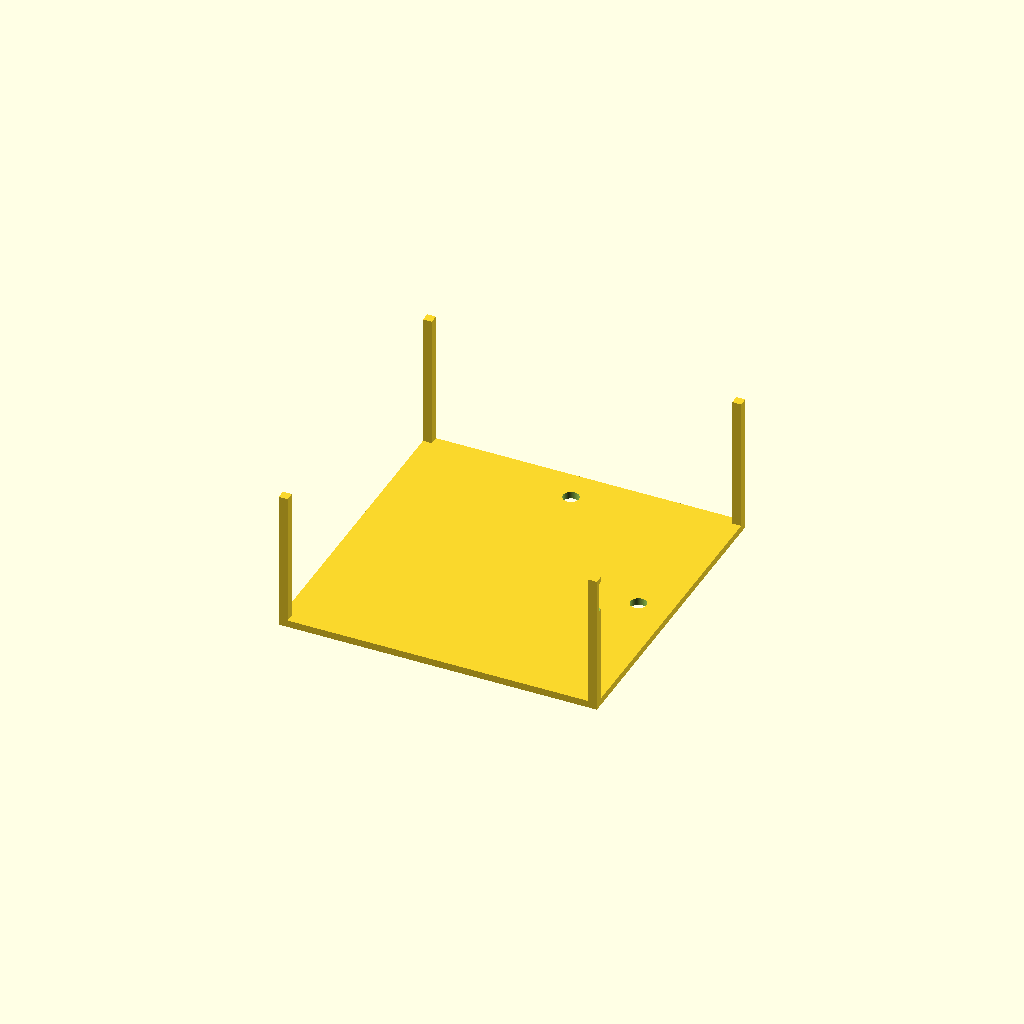
Cell 1 — every parameter at its default value.
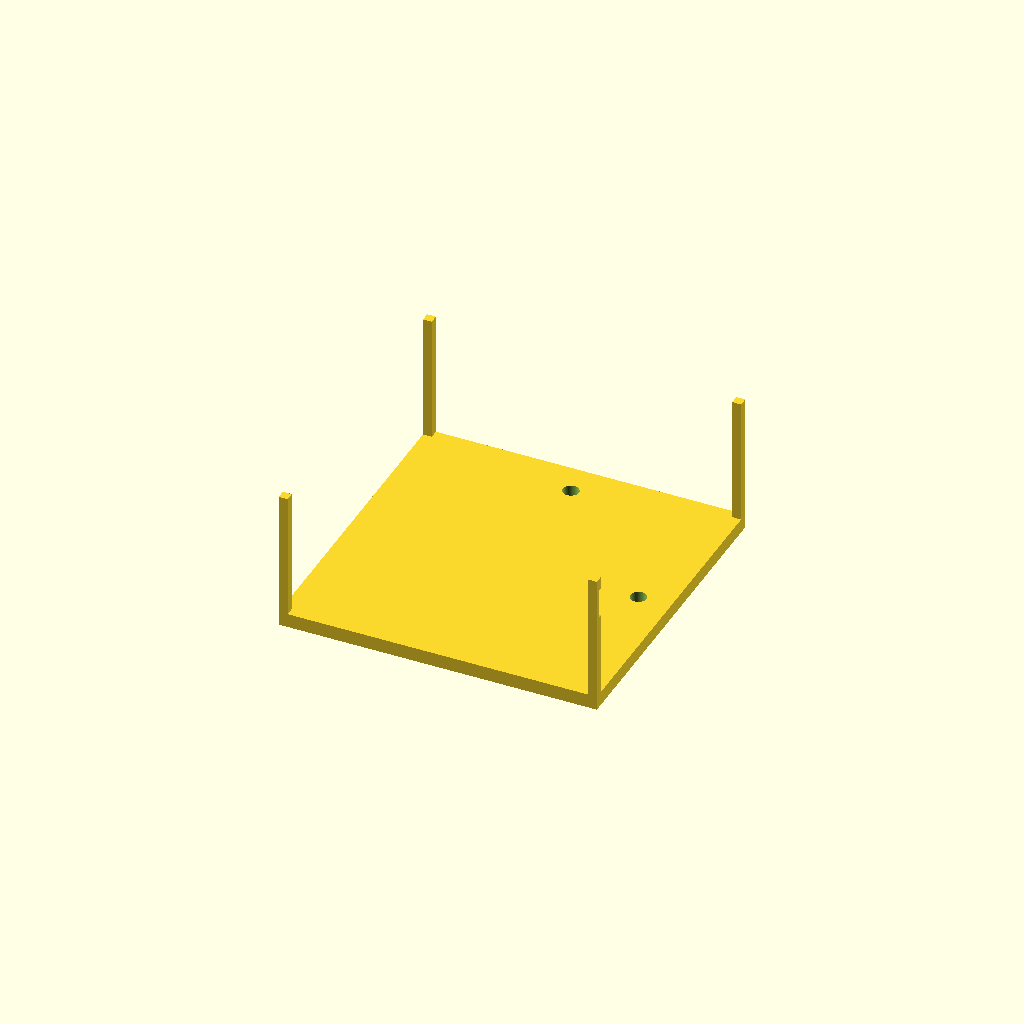
Cell 2 — top_thickness set to 4, the other parameters unchanged.
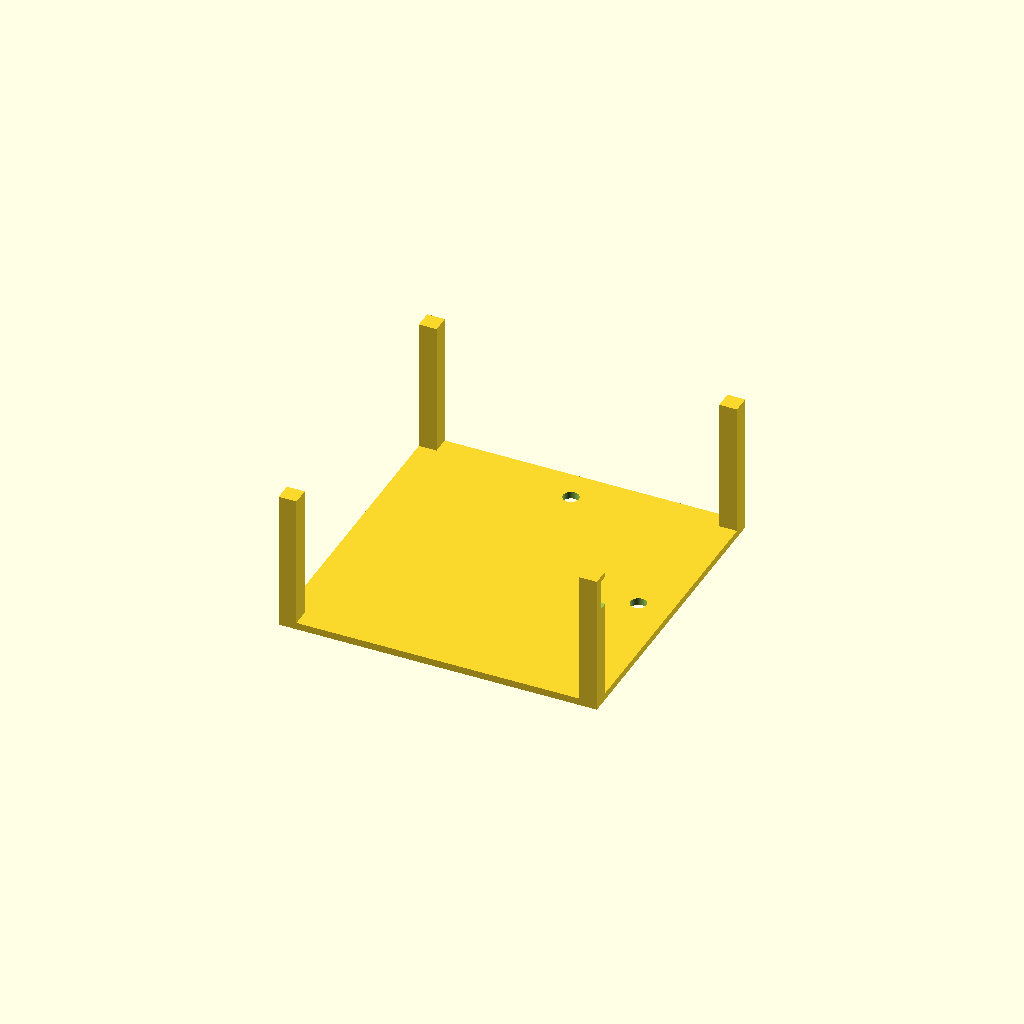
Cell 3: wall_thickness = 5 (everything else at default).
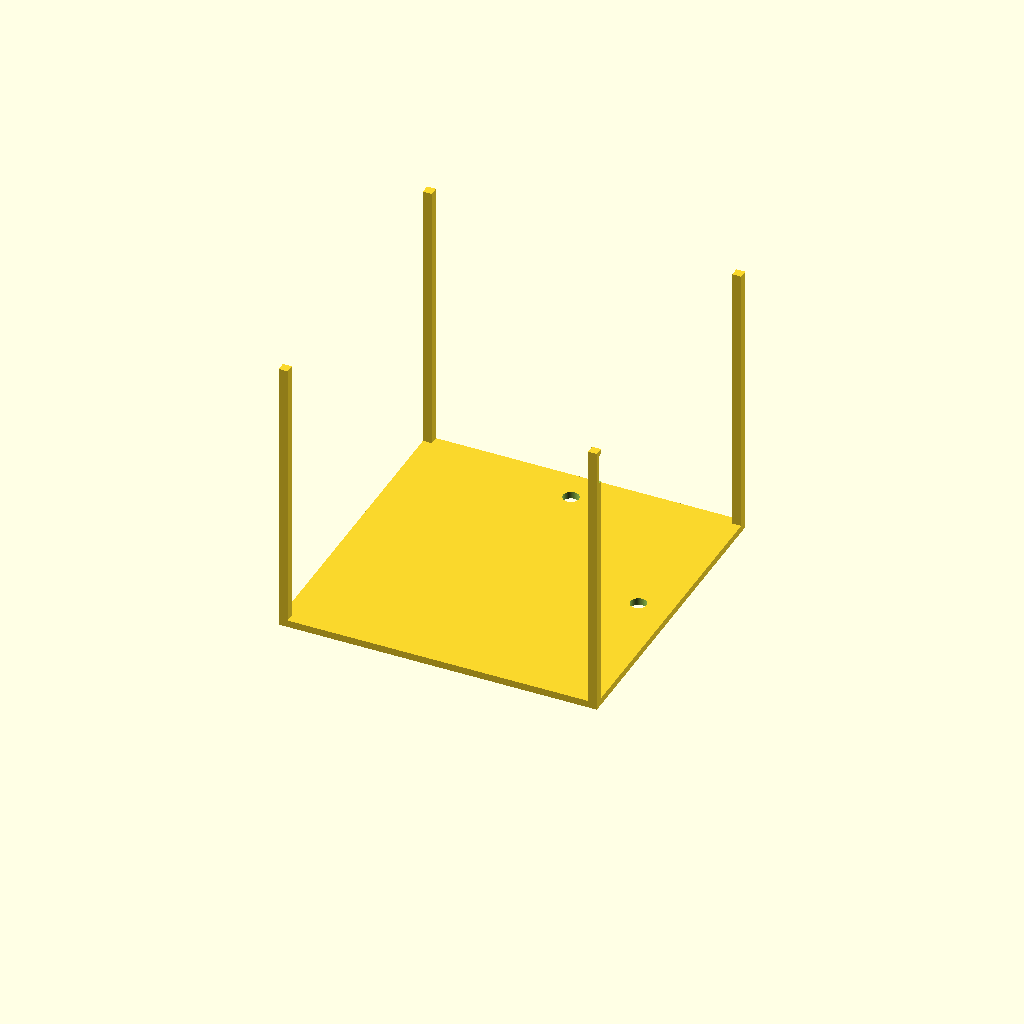
Cell 4: box_height = 80 (everything else at default).
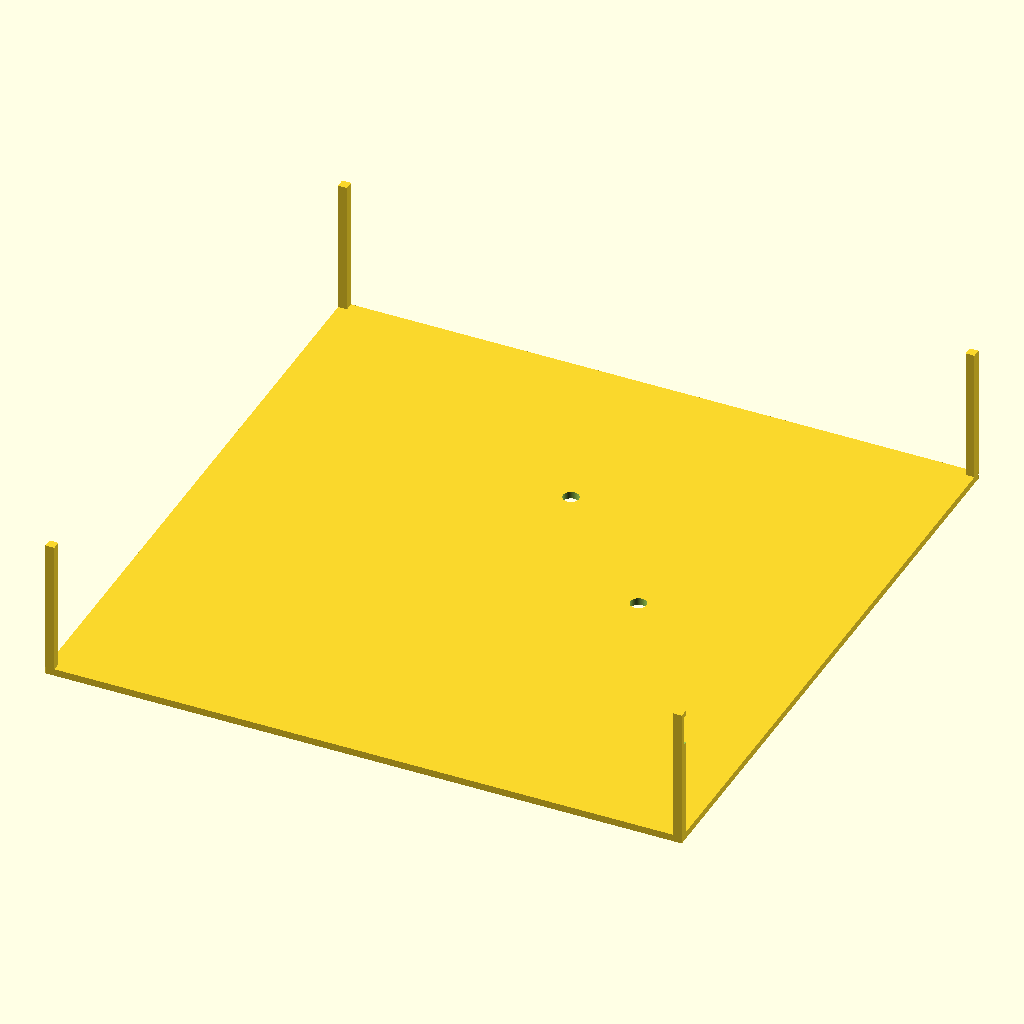
Cell 5: the same model with outer_size = 180.
All cells are drawn from one camera (rotation 55°, 0°, 25°, orthographic, colour scheme Cornfield), so only the parameter changes between them.
The OpenSCAD source (bench/results/gpu-v4-g6/code/scadcoder-v4/stirrer_fan_housing_s3_a0.scad):
// DIY magnetic stirrer housing for 80 mm PC case fan
// Print orientation: upside-down open box, top plate on bed (z = 0 to 2)

// ---------- Parameters ----------
top_thickness      = 2;     // top plate thickness
wall_thickness     = 2.5;   // wall thickness
box_height         = 40;    // total height of walls (z = 0 to 40)
outer_size         = 90;    // outer X and Y size of box
screw_hole_d       = 4.5;   // M4 screw hole diameter
screw_hole_count   = 4;     // number of screw holes
screw_hole_pitch   = 71.5;  // square pattern size for holes
cable_notch_w      = 12;    // cable notch width
cable_notch_depth  = 8;     // notch depth from open edge (z = 32 to 40)
eps                = 0.5;   // overcut for clean differences
$fn                = 96;    // curve resolution

// ---------- Model ----------
difference() {
    union() {
        // Top plate
        translate([-outer_size/2, -outer_size/2, 0])
            cube([outer_size, outer_size, top_thickness]);

        // Walls, open top
        for (sx = [-1, 1], sy = [-1, 1])
            translate([sx > 0 ? outer_size/2 - wall_thickness : -outer_size/2,
                       sy > 0 ? outer_size/2 - wall_thickness : -outer_size/2,
                       top_thickness])
                cube([wall_thickness, wall_thickness, box_height - top_thickness]);
    }

    // Screw holes through top plate
    for (i = [0 : screw_hole_count - 1]) {
        a = i < 2 ? 0 : screw_hole_pitch;
        b = i < 2 ? screw_hole_pitch : 0;
        translate([a/2, b/2, -eps])
            cylinder(d = screw_hole_d, h = top_thickness + 2*eps);
    }

    // Cable notch in one wall (from z = 32 to 40)
    translate([outer_size/2 - wall_thickness - cable_notch_w/2,
               -outer_size/2 + wall_thickness/2,
               box_height - top_thickness - cable_notch_depth])
        cube([cable_notch_w, wall_thickness, cable_notch_depth + eps]);
}
Customizer parameters (derived from the source; name, type, default, range or options):
top_thickness: number, default 2
wall_thickness: number, default 2.5
box_height: number, default 40
outer_size: number, default 90
screw_hole_d: number, default 4.5
screw_hole_count: number, default 4
screw_hole_pitch: number, default 71.5
cable_notch_w: number, default 12
cable_notch_depth: number, default 8
eps: number, default 0.5
